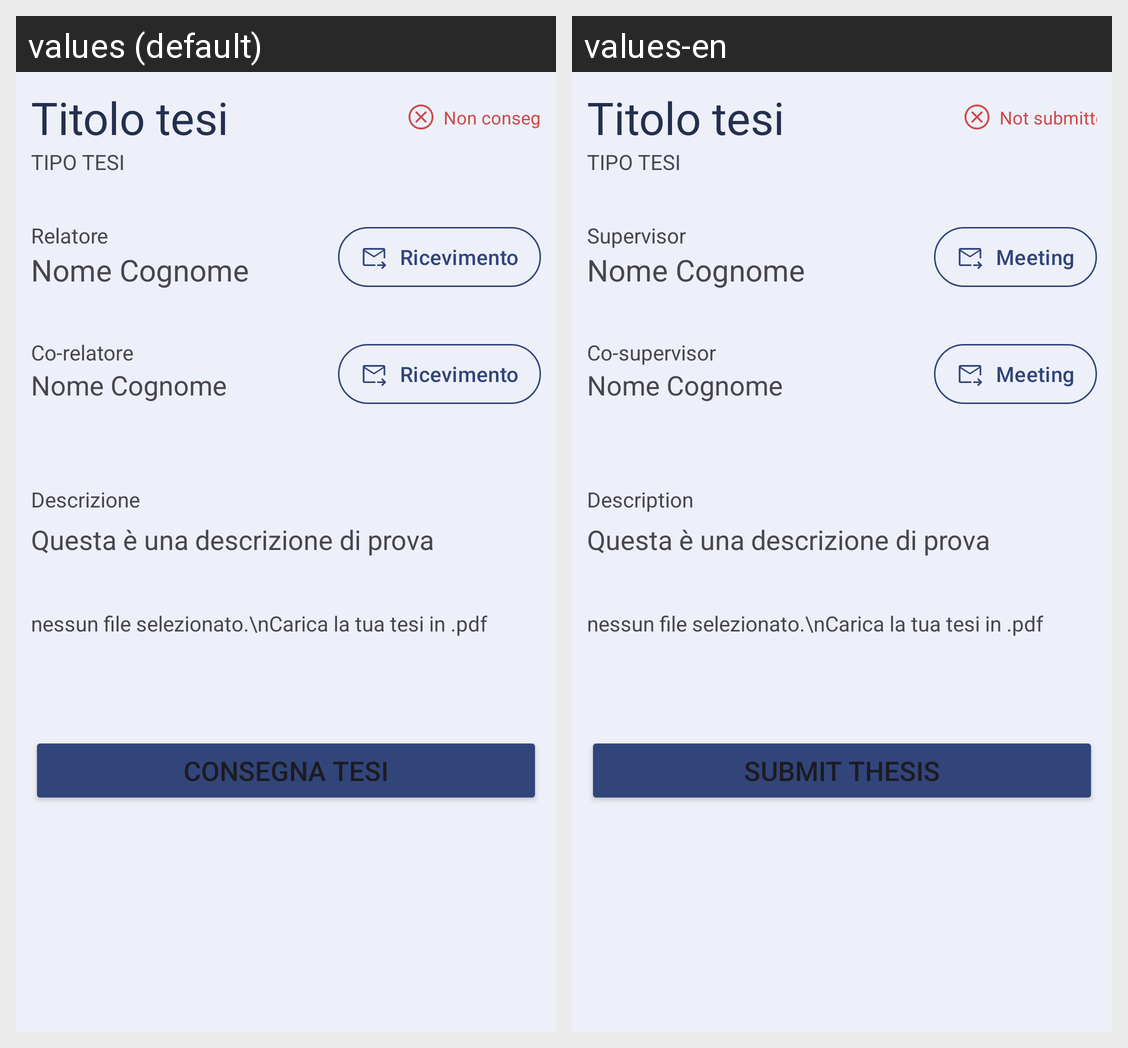

For this localized Android screen grid, give each drawn string resource with its value in every locale shown.
Android screen res/layout/fragment_dettaglio_tesi.xml rendered under 2 locales, left to right: values (default), values-en. Device: Nexus 5 (rendered at 1080×1920; each locale shown at half size, 540×960, under a caption strip naming it); theme Theme.LaureApp.
Strings drawn on this screen, with the default value and each locale's value (text and hints the layout hard-codes, and strings that could not be matched under every locale, appear in the picture but are not listed):

Non_consegnato
  values: Non consegnato
  values-en: Not submitted

relatore
  values: Relatore
  values-en: Supervisor

Ricevimento
  values: Ricevimento
  values-en: Meeting

corelatore
  values: Co-relatore
  values-en: Co-supervisor

descrizione
  values: Descrizione
  values-en: Description

consegna_tesi
  values: Consegna tesi
  values-en: Submit thesis
